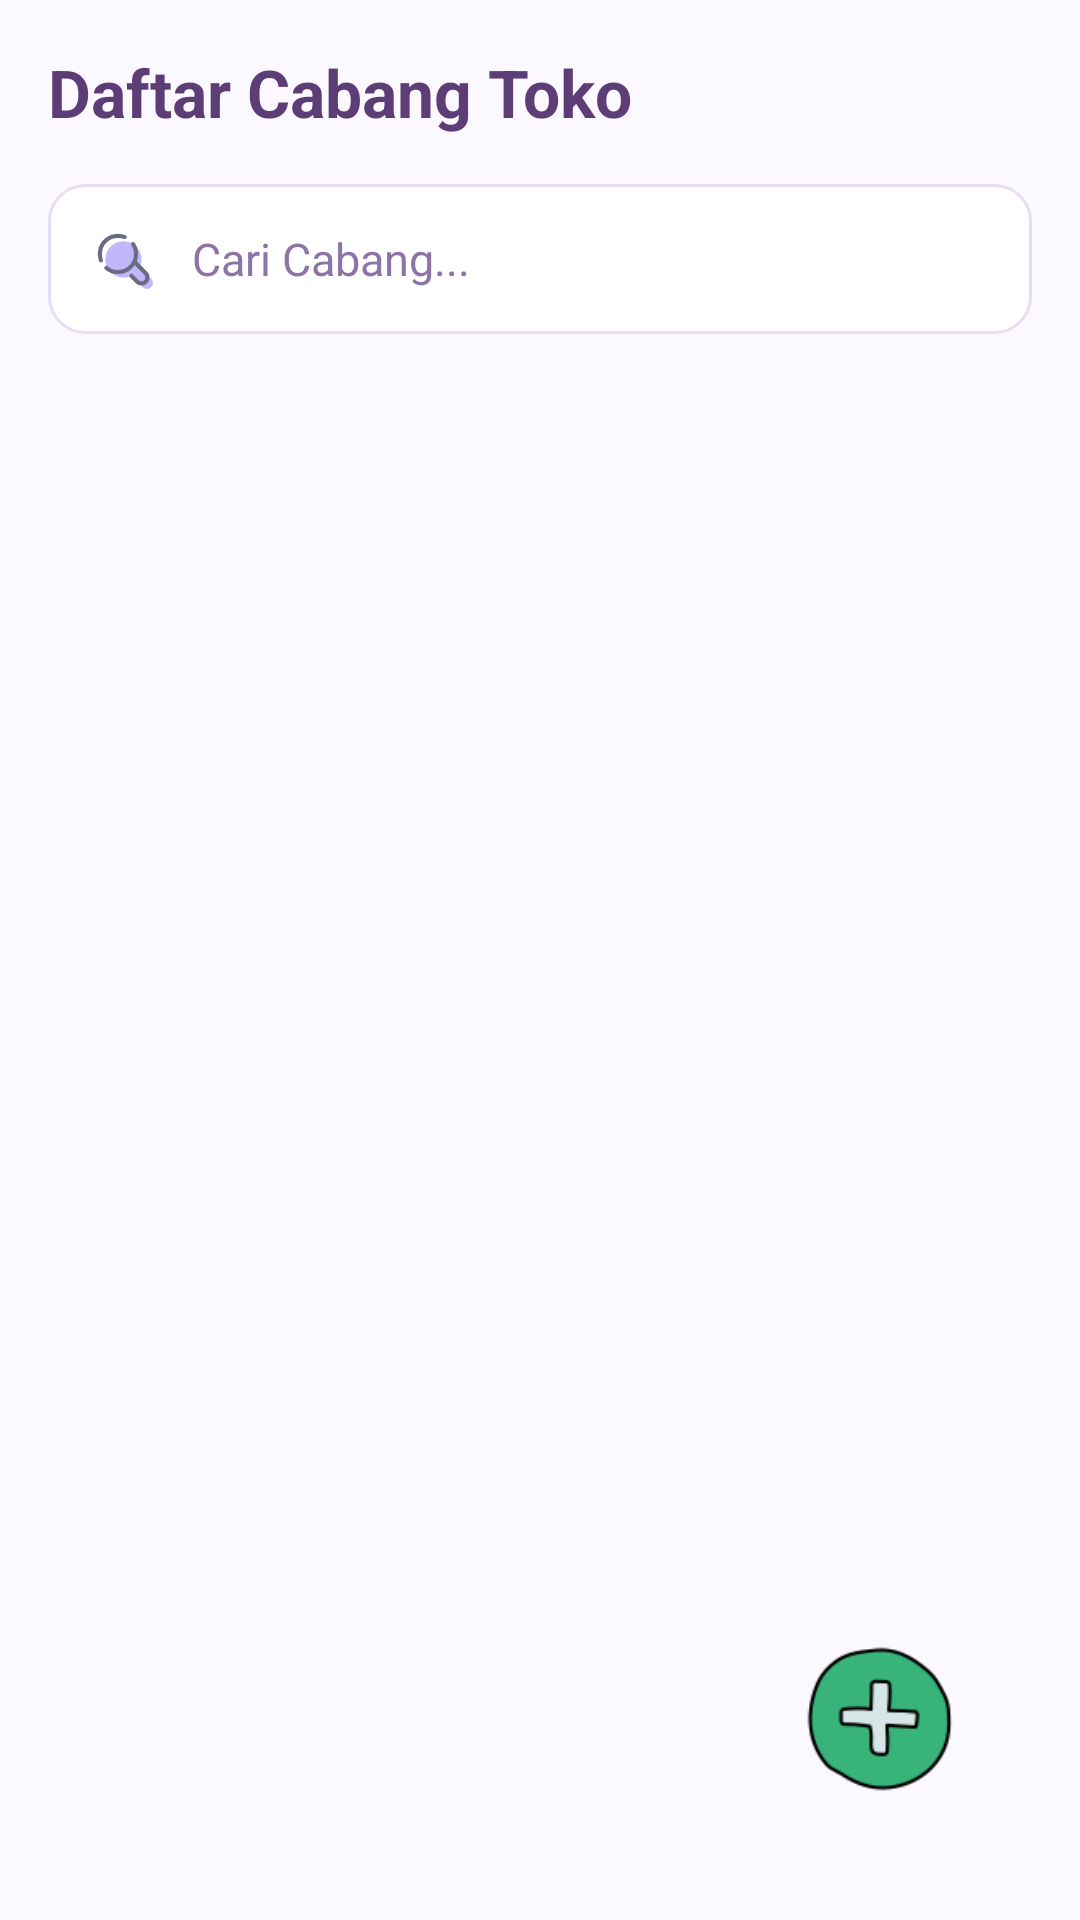

The Android layout XML behind this screen, and the referenced resources:
<!-- AndroidManifest.xml: application theme Theme.Penjualan -->
<!-- res/layout/activity_cabang.xml -->
<?xml version="1.0" encoding="utf-8"?>
<androidx.constraintlayout.widget.ConstraintLayout
    xmlns:android="http://schemas.android.com/apk/res/android"
    xmlns:app="http://schemas.android.com/apk/res-auto"
    android:layout_width="match_parent"
    android:layout_height="match_parent"
    android:padding="16dp"
    android:background="@color/backgroundColor">

    <TextView
        android:id="@+id/tvTitle"
        android:layout_width="wrap_content"
        android:layout_height="wrap_content"
        android:text="Daftar Cabang Toko"
        android:textSize="22sp"
        android:textStyle="bold"
        android:textColor="@color/textColorPrimary"
        app:layout_constraintTop_toTopOf="parent"
        app:layout_constraintStart_toStartOf="parent"/>

    
    <LinearLayout
        android:id="@+id/searchContainer"
        android:layout_width="0dp"
        android:layout_height="50dp"
        android:layout_marginTop="16dp"
        android:background="@drawable/bg_border"
        android:gravity="center_vertical"
        android:orientation="horizontal"
        android:paddingHorizontal="14dp"
        app:layout_constraintTop_toBottomOf="@id/tvTitle"
        app:layout_constraintStart_toStartOf="parent"
        app:layout_constraintEnd_toEndOf="parent">

        <ImageView
            android:layout_width="22dp"
            android:layout_height="22dp"
            android:src="@drawable/search"
            android:alpha="0.65"
            android:scaleType="centerInside"/>

        <EditText
            android:id="@+id/etSearch"
            android:layout_width="0dp"
            android:layout_height="match_parent"
            android:layout_weight="1"
            android:background="@null"
            android:hint="@string/search_hint_cabang"
            android:inputType="text"
            android:paddingStart="12dp"
            android:singleLine="true"
            android:textColor="@color/textColorPrimary"
            android:textColorHint="@color/textColorSecondary"
            android:textSize="15sp"/>
    </LinearLayout>

    <androidx.recyclerview.widget.RecyclerView
        android:id="@+id/recyclerCabang"
        android:layout_width="0dp"
        android:layout_height="0dp"
        android:layout_marginTop="16dp"
        app:layout_constraintTop_toBottomOf="@id/searchContainer"
        app:layout_constraintBottom_toBottomOf="parent"
        app:layout_constraintStart_toStartOf="parent"
        app:layout_constraintEnd_toEndOf="parent"/>

    <ImageView
        android:id="@+id/fabTambahCabang"
        android:layout_width="70dp"
        android:layout_height="70dp"
        android:src="@drawable/add"
        android:contentDescription="Tambah cabang"
        android:clickable="true"
        android:focusable="true"
        android:background="@drawable/ripple_search"
        android:padding="8dp"
        app:layout_constraintBottom_toBottomOf="parent"
        app:layout_constraintEnd_toEndOf="parent"
        android:layout_marginBottom="16dp"
        android:layout_marginEnd="16dp"/>

</androidx.constraintlayout.widget.ConstraintLayout>
<!-- resources referenced by this layout -->
<resources>
  <color name="backgroundColor">#FBF8FF</color>
  <color name="textColorPrimary">#5C3D75</color>
  <color name="textColorSecondary">#8E74A6</color>
  <!-- drawable add: png bitmap (drawable, 3814 bytes) -->
  <!-- drawable bg_border (drawable) -->
  <?xml version="1.0" encoding="utf-8"?>
  <shape xmlns:android="http://schemas.android.com/apk/res/android">
      <solid android:color="@color/cardBackground" />
      <stroke
          android:width="1dp"
          android:color="@color/borderColor" />
      <corners android:radius="12dp" />
  </shape>
  <!-- drawable ripple_search (drawable) -->
  <ripple xmlns:android="http://schemas.android.com/apk/res/android"
      android:color="?attr/colorControlHighlight">
      <item android:drawable="@android:color/transparent"/>
  </ripple>
  <!-- drawable search: png bitmap (drawable, 3016 bytes) -->
  <string name="search_hint_cabang">Cari Cabang...</string>
  <style name="Theme.Penjualan" parent="Base.Theme.Penjualan" />
  <color name="cardBackground">#FFFFFF</color>
  <color name="borderColor">#E8DDF2</color>
  <style name="Base.Theme.Penjualan" parent="Theme.Material3.DayNight.NoActionBar">
          
          <item name="android:statusBarColor">@android:color/transparent</item>
          <item name="android:windowLightStatusBar" tools:targetApi="m">true</item>
      </style>
</resources>
